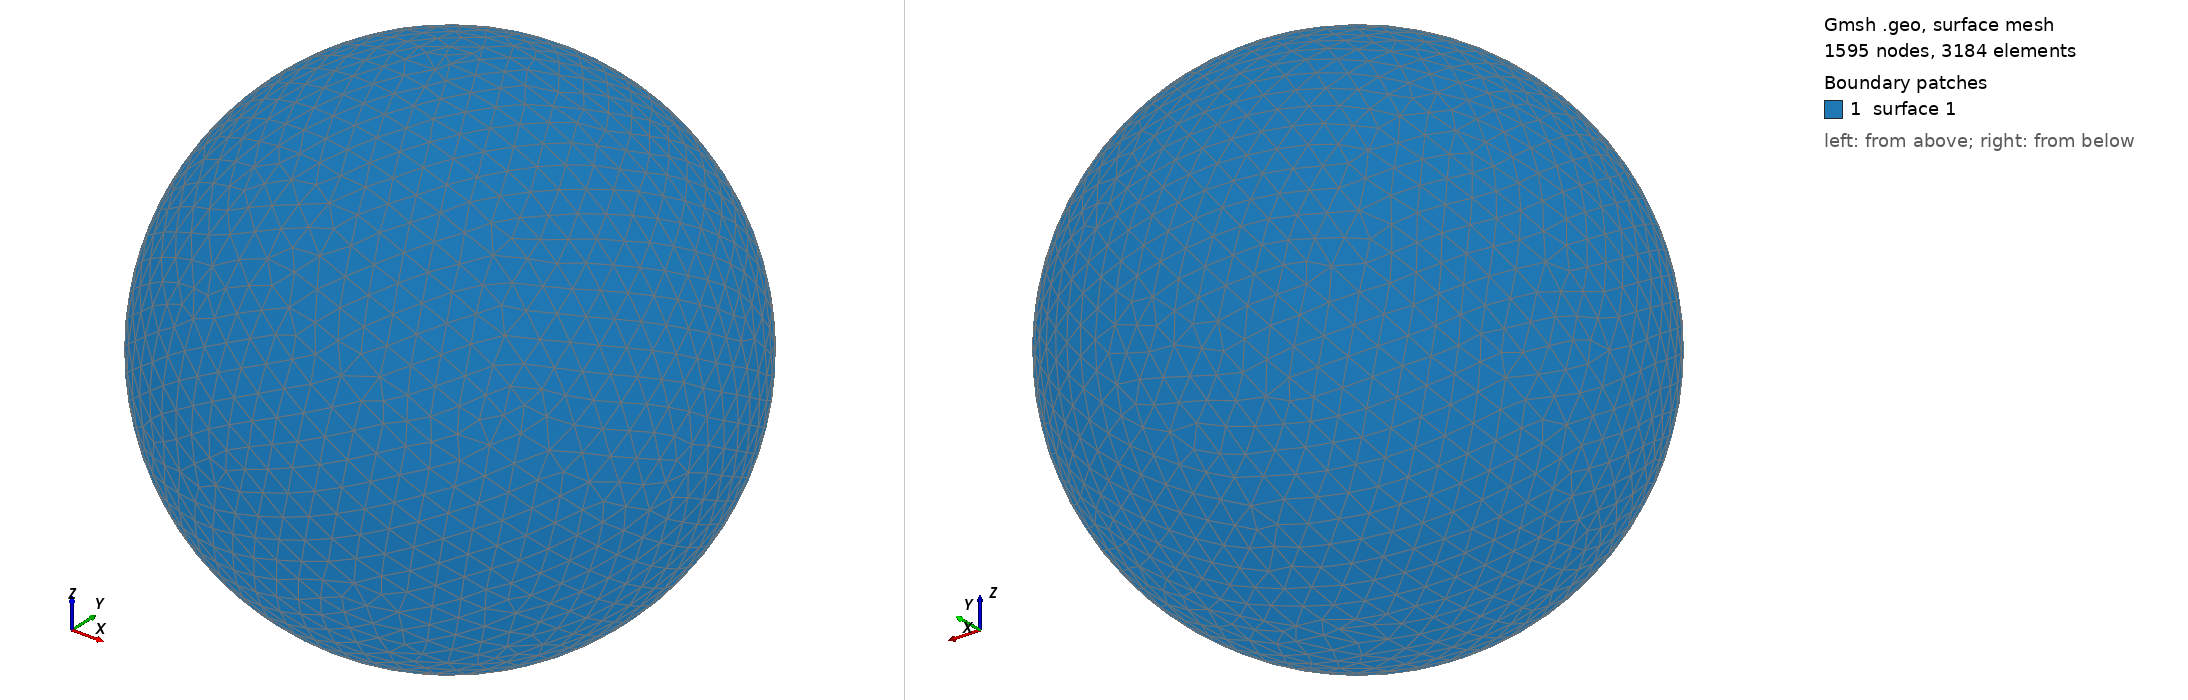

Gmsh geometry script, surface-meshed: 1595 nodes, 3184 surface elements. Boundary patches (legend numbers): 1 surface 1. Left view from above one corner, right view from below the opposite corner. The script declares no physical surfaces, so the legend lists its geometric surfaces. The drawing asked Gmsh for element sizes between 1% and 20% of the model's largest extent; the script's own settings can give other sizes.

=== shot1620.geo (drawn) ===
SetFactory("OpenCASCADE");
Point(1) = {0,0,0,0};
Sphere(1) = {0,0,0,0.06571000};
MeshSize{ PointsOf{ Surface{:}; } } = 0.006571000;
Mesh.ElementOrder=1;
Mesh.Format=39;
